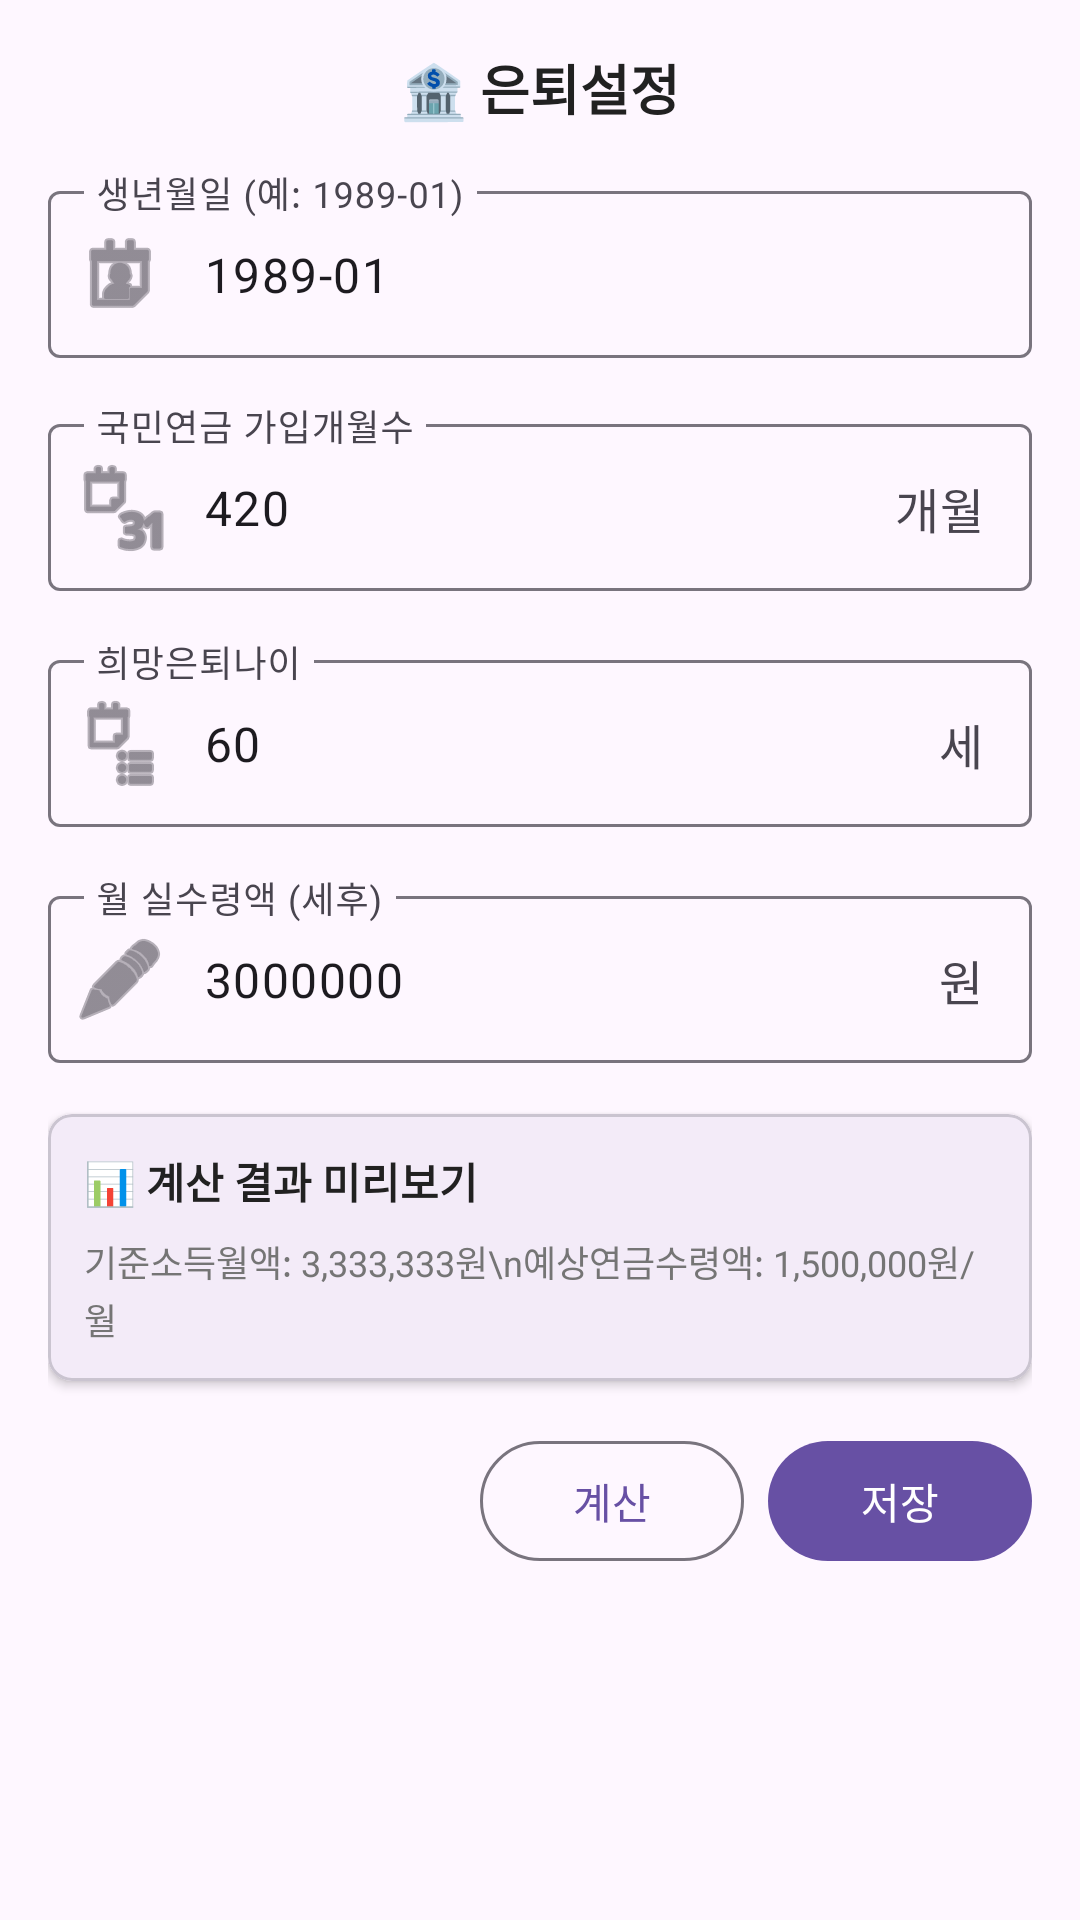

The Android layout XML behind this screen, and the referenced resources:
<!-- AndroidManifest.xml: application theme Theme.StatusWindow -->
<!-- res/layout/dialog_retirement_settings.xml -->
<?xml version="1.0" encoding="utf-8"?>
<LinearLayout xmlns:android="http://schemas.android.com/apk/res/android"
    xmlns:app="http://schemas.android.com/apk/res-auto"
    android:layout_width="match_parent"
    android:layout_height="wrap_content"
    android:orientation="vertical"
    android:padding="16dp">

    <TextView
        android:layout_width="match_parent"
        android:layout_height="wrap_content"
        android:text="🏦 은퇴설정"
        android:textSize="18sp"
        android:textStyle="bold"
        android:textColor="@color/primary_text_color"
        android:gravity="center"
        android:layout_marginBottom="16dp"/>

    
    <com.google.android.material.textfield.TextInputLayout
        android:layout_width="match_parent"
        android:layout_height="wrap_content"
        android:layout_marginBottom="16dp"
        app:startIconDrawable="@android:drawable/ic_menu_my_calendar"
        app:hintTextColor="@color/primary_color">

        <com.google.android.material.textfield.TextInputEditText
            android:id="@+id/etBirthDate"
            android:layout_width="match_parent"
            android:layout_height="wrap_content"
            android:hint="생년월일 (예: 1989-01)"
            android:inputType="text"
            android:text="1989-01"/>

    </com.google.android.material.textfield.TextInputLayout>

    
    <com.google.android.material.textfield.TextInputLayout
        android:layout_width="match_parent"
        android:layout_height="wrap_content"
        android:layout_marginBottom="16dp"
        app:startIconDrawable="@android:drawable/ic_menu_month"
        app:hintTextColor="@color/primary_color"
        app:suffixText="개월">

        <com.google.android.material.textfield.TextInputEditText
            android:id="@+id/etPensionMonths"
            android:layout_width="match_parent"
            android:layout_height="wrap_content"
            android:hint="국민연금 가입개월수"
            android:inputType="number"
            android:text="420"/>

    </com.google.android.material.textfield.TextInputLayout>

    
    <com.google.android.material.textfield.TextInputLayout
        android:layout_width="match_parent"
        android:layout_height="wrap_content"
        android:layout_marginBottom="16dp"
        app:startIconDrawable="@android:drawable/ic_menu_agenda"
        app:hintTextColor="@color/primary_color"
        app:suffixText="세">

        <com.google.android.material.textfield.TextInputEditText
            android:id="@+id/etRetirementAge"
            android:layout_width="match_parent"
            android:layout_height="wrap_content"
            android:hint="희망은퇴나이"
            android:inputType="number"
            android:text="60"/>

    </com.google.android.material.textfield.TextInputLayout>

    
    <com.google.android.material.textfield.TextInputLayout
        android:layout_width="match_parent"
        android:layout_height="wrap_content"
        android:layout_marginBottom="16dp"
        app:startIconDrawable="@android:drawable/ic_menu_edit"
        app:hintTextColor="@color/primary_color"
        app:suffixText="원">

        <com.google.android.material.textfield.TextInputEditText
            android:id="@+id/etNetMonthlyIncome"
            android:layout_width="match_parent"
            android:layout_height="wrap_content"
            android:hint="월 실수령액 (세후)"
            android:inputType="number"
            android:text="3000000"/>

    </com.google.android.material.textfield.TextInputLayout>

    
    <com.google.android.material.card.MaterialCardView
        android:layout_width="match_parent"
        android:layout_height="wrap_content"
        android:layout_marginBottom="16dp"
        app:cardCornerRadius="8dp"
        app:cardElevation="2dp">

        <LinearLayout
            android:layout_width="match_parent"
            android:layout_height="wrap_content"
            android:orientation="vertical"
            android:padding="12dp">

            <TextView
                android:layout_width="match_parent"
                android:layout_height="wrap_content"
                android:text="📊 계산 결과 미리보기"
                android:textSize="14sp"
                android:textStyle="bold"
                android:textColor="@color/primary_text_color"
                android:layout_marginBottom="8dp"/>

            <TextView
                android:id="@+id/tvCalculationPreview"
                android:layout_width="match_parent"
                android:layout_height="wrap_content"
                android:text="기준소득월액: 3,333,333원\n예상연금수령액: 1,500,000원/월"
                android:textSize="12sp"
                android:textColor="@color/secondary_text_color"
                android:lineSpacingExtra="2dp"/>

        </LinearLayout>

    </com.google.android.material.card.MaterialCardView>

    
    <LinearLayout
        android:layout_width="match_parent"
        android:layout_height="wrap_content"
        android:orientation="horizontal"
        android:gravity="end">

        <com.google.android.material.button.MaterialButton
            android:id="@+id/btnCalculate"
            style="@style/Widget.Material3.Button.OutlinedButton"
            android:layout_width="wrap_content"
            android:layout_height="wrap_content"
            android:layout_marginEnd="8dp"
            android:text="계산"
            android:textSize="14sp"/>

        <com.google.android.material.button.MaterialButton
            android:id="@+id/btnSave"
            style="@style/Widget.Material3.Button"
            android:layout_width="wrap_content"
            android:layout_height="wrap_content"
            android:text="저장"
            android:textSize="14sp"/>

    </LinearLayout>

</LinearLayout>
<!-- resources referenced by this layout -->
<resources>
  <color name="primary_color">#FF6B35</color>
  <color name="primary_text_color">#212121</color>
  <color name="secondary_text_color">#757575</color>
  <style name="Theme.StatusWindow" parent="Theme.Material3.DayNight.NoActionBar">
          
          
      </style>
</resources>
